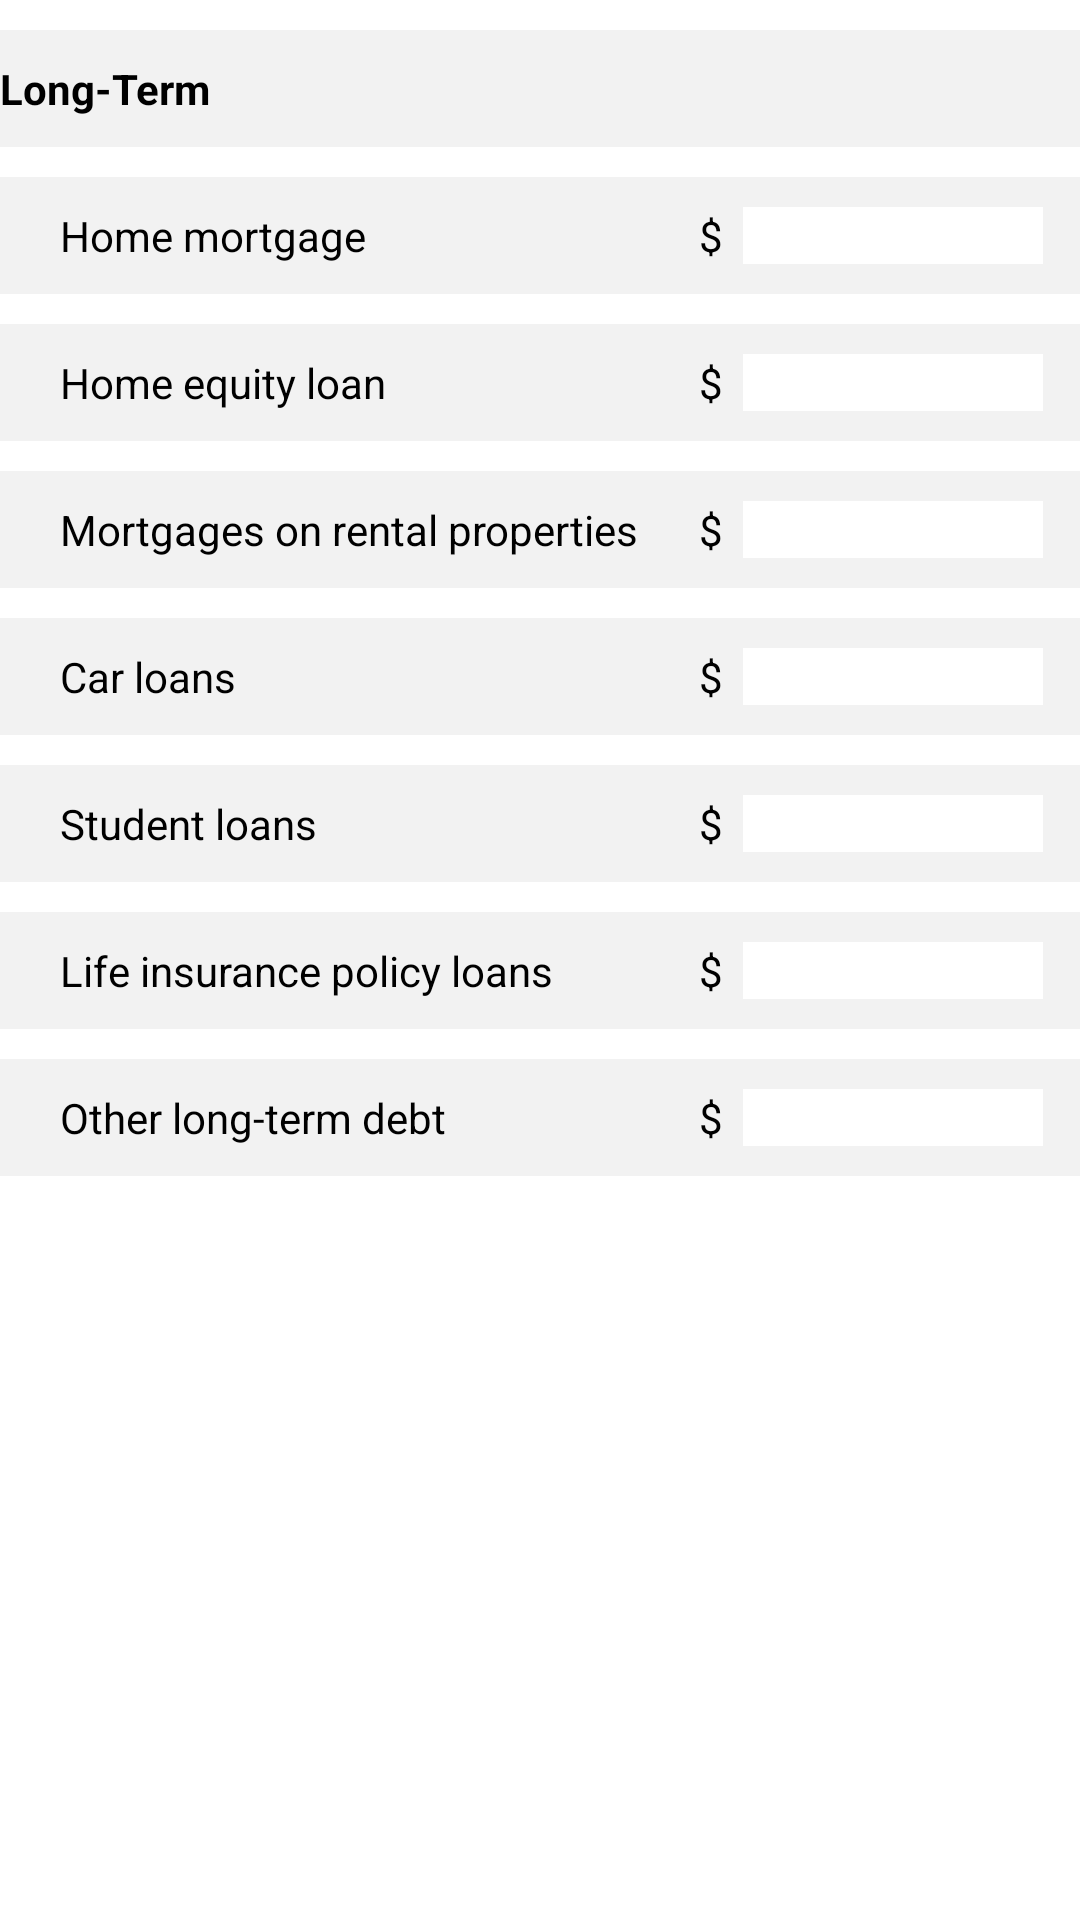

Layout XML and referenced resources for this Android screen:
<!-- AndroidManifest.xml: application theme AppTheme -->
<!-- res/layout/long_term_liability_table.xml -->
<?xml version="1.0" encoding="utf-8"?>
<TableLayout xmlns:android="http://schemas.android.com/apk/res/android"
    android:id="@+id/long_term_liability_table"
    android:layout_width="match_parent"
    android:layout_height="wrap_content"
    android:layout_marginHorizontal="10dp"
    android:layout_marginBottom="10dp">

    <TableRow
        android:layout_marginTop="10dp"
        android:layout_marginBottom="5dp"
        android:background="@color/rowColor">

        <TextView
            android:layout_width="match_parent"
            android:layout_height="wrap_content"
            android:paddingVertical="10dp"
            android:text="@string/long_term"
            android:textStyle="bold" />
    </TableRow>

    <TableRow
        android:layout_width="match_parent"
        android:layout_height="match_parent"
        android:layout_marginVertical="5dp"
        android:background="@color/rowColor">

        <TextView
            android:layout_width="wrap_content"
            android:layout_height="wrap_content"
            android:text="@string/home_mortgage"
            android:theme="@style/Indent1" />

        <TextView
            android:layout_width="wrap_content"
            android:layout_height="wrap_content"
            android:text="@string/dollar" />

        <EditText
            android:id="@+id/home_mortgage"
            android:layout_width="100dp"
            android:layout_height="wrap_content"
            android:autofillHints=""
            android:background="@color/textboxColor"
            android:inputType="numberDecimal" />
    </TableRow>

    <TableRow
        android:layout_marginVertical="5dp"
        android:background="@color/rowColor">

        <TextView
            android:layout_width="wrap_content"
            android:layout_height="wrap_content"
            android:text="@string/home_equity_loan"
            android:theme="@style/Indent1" />

        <TextView
            android:layout_width="wrap_content"
            android:layout_height="wrap_content"
            android:text="@string/dollar" />

        <EditText
            android:id="@+id/home_equity_loan"
            android:layout_width="100dp"
            android:layout_height="wrap_content"
            android:autofillHints=""
            android:background="@color/textboxColor"
            android:inputType="numberDecimal" />
    </TableRow>

    <TableRow
        android:layout_marginVertical="5dp"
        android:background="@color/rowColor">

        <TextView
            android:layout_width="wrap_content"
            android:layout_height="wrap_content"
            android:text="@string/mortgages_on_rental_properties"
            android:theme="@style/Indent1" />

        <TextView
            android:layout_width="wrap_content"
            android:layout_height="wrap_content"
            android:text="@string/dollar" />

        <EditText
            android:id="@+id/mortgages_on_rental_properties"
            android:layout_width="100dp"
            android:layout_height="wrap_content"
            android:autofillHints=""
            android:background="@color/textboxColor"
            android:inputType="numberDecimal" />
    </TableRow>

    <TableRow
        android:layout_marginVertical="5dp"
        android:background="@color/rowColor">

        <TextView
            android:layout_width="wrap_content"
            android:layout_height="wrap_content"
            android:text="@string/car_loans"
            android:theme="@style/Indent1" />

        <TextView
            android:layout_width="wrap_content"
            android:layout_height="wrap_content"
            android:text="@string/dollar" />

        <EditText
            android:id="@+id/car_loans"
            android:layout_width="100dp"
            android:layout_height="wrap_content"
            android:autofillHints=""
            android:background="@color/textboxColor"
            android:inputType="numberDecimal" />
    </TableRow>

    <TableRow
        android:layout_marginVertical="5dp"
        android:background="@color/rowColor">

        <TextView
            android:layout_width="wrap_content"
            android:layout_height="wrap_content"
            android:text="@string/student_loans"
            android:theme="@style/Indent1" />

        <TextView
            android:layout_width="wrap_content"
            android:layout_height="wrap_content"
            android:text="@string/dollar" />

        <EditText
            android:id="@+id/student_loans"
            android:layout_width="100dp"
            android:layout_height="wrap_content"
            android:autofillHints=""
            android:background="@color/textboxColor"
            android:inputType="numberDecimal" />
    </TableRow>

    <TableRow
        android:layout_marginVertical="5dp"
        android:background="@color/rowColor">

        <TextView
            android:layout_width="wrap_content"
            android:layout_height="wrap_content"
            android:text="@string/life_insurance_policy_loans"
            android:theme="@style/Indent1" />

        <TextView
            android:layout_width="wrap_content"
            android:layout_height="wrap_content"
            android:text="@string/dollar" />

        <EditText
            android:id="@+id/life_insurance_policy_loans"
            android:layout_width="100dp"
            android:layout_height="wrap_content"
            android:autofillHints=""
            android:background="@color/textboxColor"
            android:inputType="numberDecimal" />
    </TableRow>

    <TableRow
        android:layout_marginVertical="5dp"
        android:background="@color/rowColor">

        <TextView
            android:layout_width="wrap_content"
            android:layout_height="wrap_content"
            android:text="@string/other_long_term_debt"
            android:theme="@style/Indent1" />

        <TextView
            android:layout_width="wrap_content"
            android:layout_height="wrap_content"
            android:text="@string/dollar" />

        <EditText
            android:id="@+id/other_long_term_debt"
            android:layout_width="100dp"
            android:layout_height="wrap_content"
            android:autofillHints=""
            android:background="@color/textboxColor"
            android:inputType="numberDecimal" />
    </TableRow>

</TableLayout>
<!-- resources referenced by this layout -->
<resources>
  <color name="rowColor">#F2F2F2</color>
  <color name="textboxColor">#FFFFFF</color>
  <string name="car_loans">Car loans</string>
  <string name="dollar">"$  "</string>
  <string name="home_equity_loan">Home equity loan</string>
  <string name="home_mortgage">Home mortgage</string>
  <string name="life_insurance_policy_loans">Life insurance policy loans</string>
  <string name="long_term">Long-Term</string>
  <string name="mortgages_on_rental_properties">Mortgages on rental properties</string>
  <string name="other_long_term_debt">Other long-term debt</string>
  <string name="student_loans">Student loans</string>
  <style name="Indent1">
          <item name="android:paddingTop">10dp</item>
          <item name="android:paddingBottom">10dp</item>
          <item name="android:paddingLeft">20dp</item>
          <item name="android:paddingRight">20dp</item>
      </style>
  <style name="AppTheme" parent="Theme.AppCompat.NoActionBar">
          
          <item name="colorPrimary">@color/colorPrimary2</item>
          <item name="colorPrimaryDark">@color/colorPrimaryDark</item>
          <item name="colorAccent">@color/colorAccent</item>
          <item name="android:textColor">@color/textColor</item>
          <item name="android:windowBackground">@color/window_background</item>
          <item name="colorButtonNormal">@color/buttonColor</item>
          <item name="actionBarStyle">@style/myActionBar</item>
          <item name="editTextStyle">@style/myTextBoxStyle</item>
      </style>
  <color name="colorPrimary2">#143A57</color>
  <color name="colorPrimaryDark">#000000</color>
  <color name="colorAccent">#03DAC5</color>
  <color name="textColor">#000000</color>
  <color name="window_background">#FFFFFF</color>
  <color name="buttonColor">#F2F2F2</color>
  <style name="myActionBar">
          <item name="android:background">@color/actionBarColor</item>
          <item name="android:textColor">@color/actionBarTextColor</item>
      </style>
  <style name="myTextBoxStyle">
          <item name="background">@color/textboxColor</item>
      </style>
  <color name="actionBarColor">#000000</color>
  <color name="actionBarTextColor">#FFFFFF</color>
</resources>
